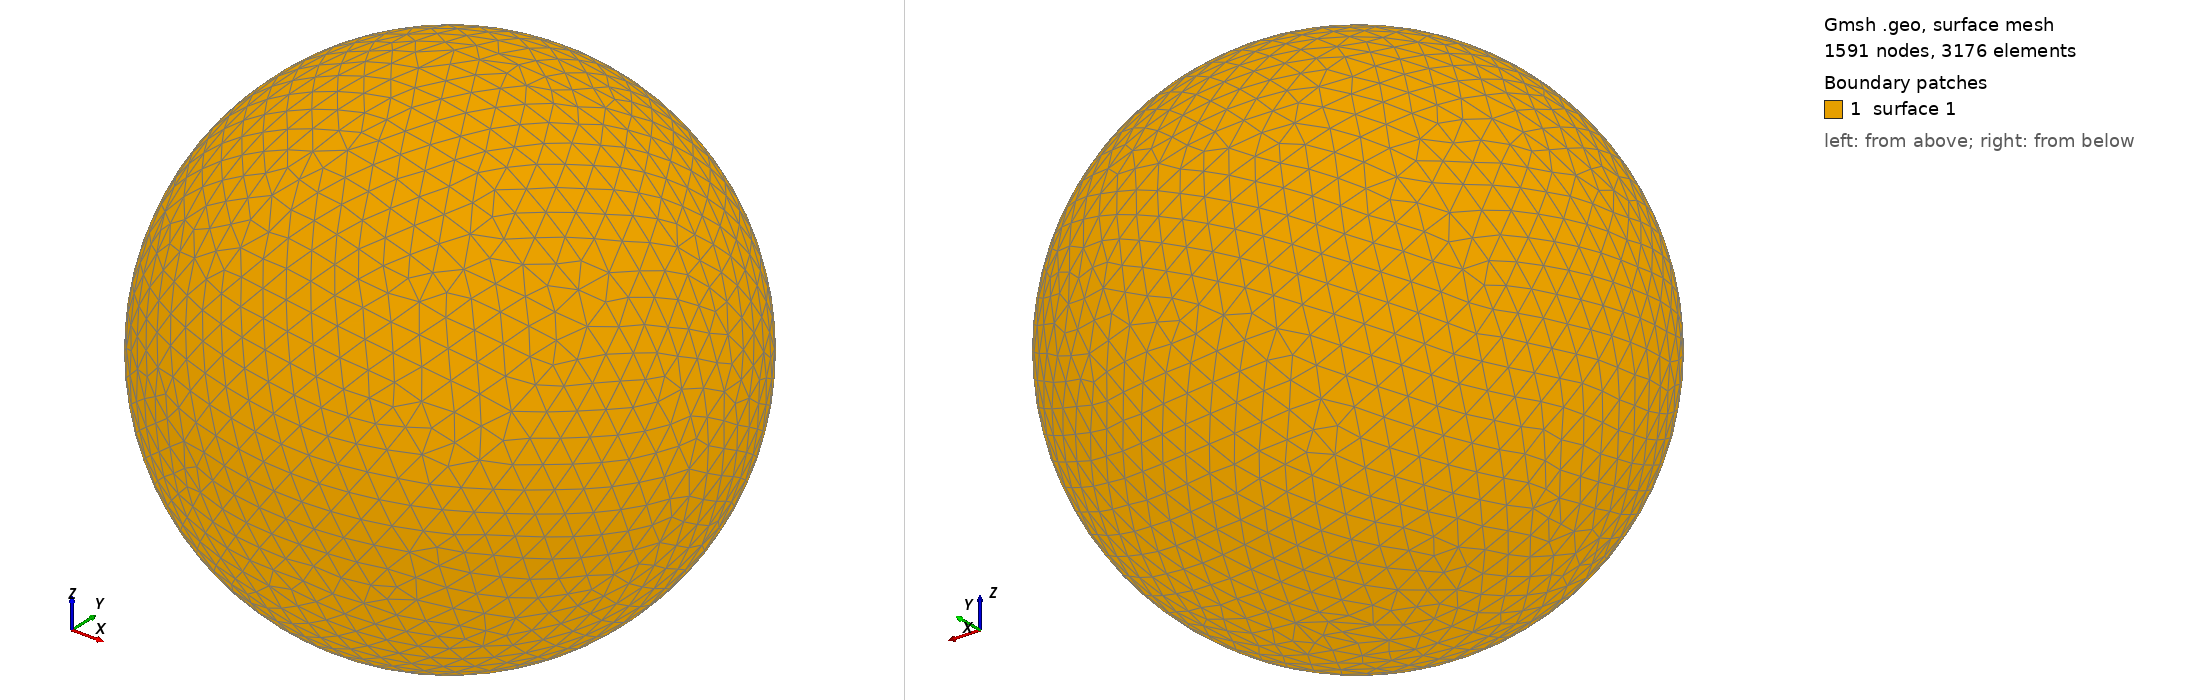

Gmsh geometry script, surface-meshed: 1591 nodes, 3176 surface elements. Boundary patches (legend numbers): 1 surface 1. Left view from above one corner, right view from below the opposite corner. The script declares no physical surfaces, so the legend lists its geometric surfaces. The drawing asked Gmsh for element sizes between 1% and 20% of the model's largest extent; the script's own settings can give other sizes.

=== shot0253.geo (drawn) ===
SetFactory("OpenCASCADE");
Point(1) = {0,0,0,0};
Sphere(1) = {0,0,0,0.00326800};
MeshSize{ PointsOf{ Surface{:}; } } = 0.000326800;
Mesh.ElementOrder=1;
Mesh.Format=39;
